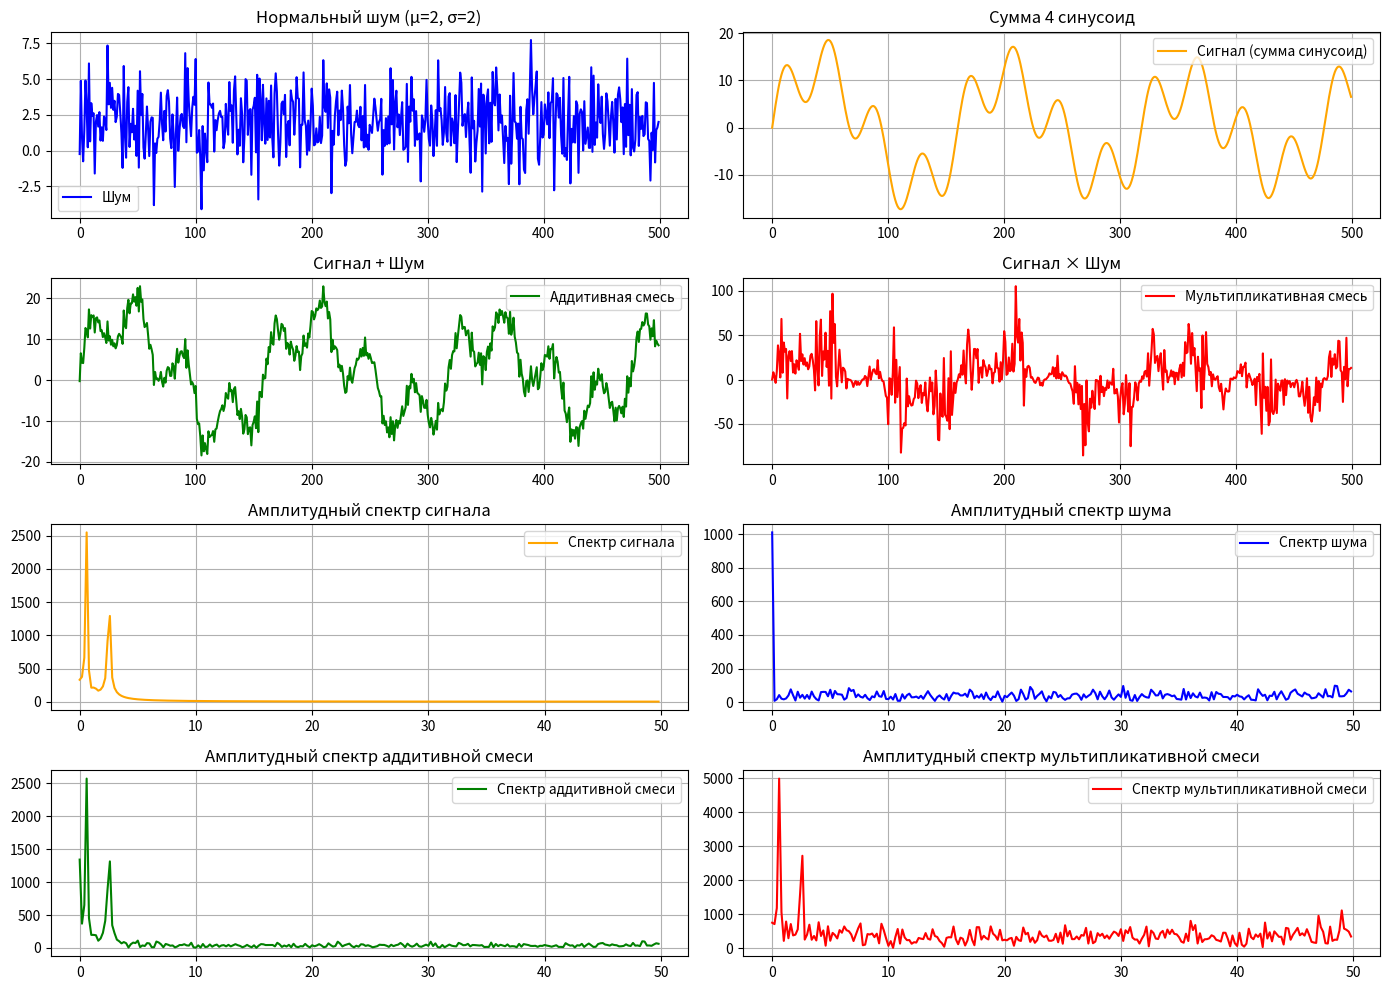
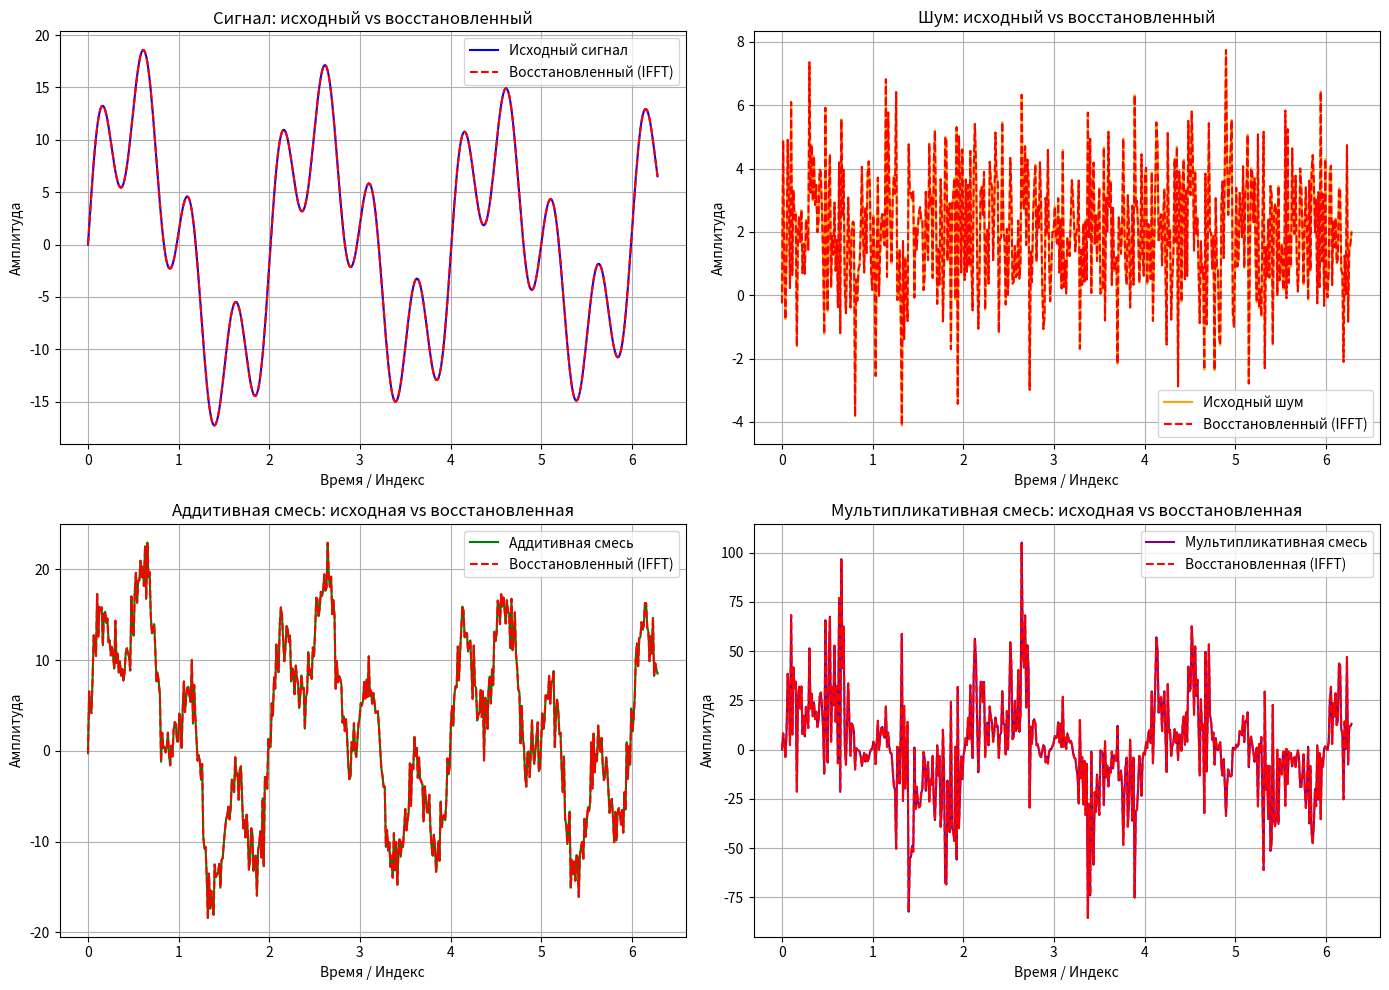

Generate these figures, in order, with matplotlib:
import numpy as np
import matplotlib.pyplot as plt

# Параметры
N = 500
mean_noise = 2
std_noise = 2
amplitudes = [11, 2, 1, 7]
frequencies = [0.5, 0.4, 1, 2]

# Генерация оси x (время или индекс)
x = np.linspace(0, 2 * np.pi, N)

# Генерация шума (нормальное распределение)
noise = np.random.normal(mean_noise, std_noise, N)

# Генерация суммы синусоид
signal = np.zeros(N)
for amp, freq in zip(amplitudes, frequencies):
    signal += amp * np.sin(2 * np.pi * freq * x)

# Аддитивная смесь: сигнал + шум
additive_mixture = signal + noise

# Мультипликативная смесь: сигнал × шум
multiplicative_mixture = signal * noise

# Функция для вычисления амплитудного спектра
def get_amplitude_spectrum(data, fs=100):
    fft_result = np.fft.fft(data)
    freqs = np.fft.fftfreq(len(data), 1/fs)
    half = len(data) // 2
    return freqs[:half], np.abs(fft_result[:half])

# Функция для вычисления FFT и IFFT
def fft_ifft(data, fs=100):
    fft_result = np.fft.fft(data)
    ifft_result = np.fft.ifft(fft_result)
    # Берём действительную часть (из-за численных погрешностей могут быть малые мнимые части)
    return fft_result, np.real(ifft_result)

# Вычисляем спектры
fs = 100  # Условная частота дискретизации

freqs_signal, spec_signal = get_amplitude_spectrum(signal, fs)
freqs_noise, spec_noise = get_amplitude_spectrum(noise, fs)
freqs_add, spec_add = get_amplitude_spectrum(additive_mixture, fs)
freqs_mult, spec_mult = get_amplitude_spectrum(multiplicative_mixture, fs)

# Вычисляем FFT и IFFT для всех сигналов
fft_signal, ifft_signal = fft_ifft(signal)
fft_noise, ifft_noise = fft_ifft(noise)
fft_add, ifft_add = fft_ifft(additive_mixture)
fft_mult, ifft_mult = fft_ifft(multiplicative_mixture)

# Вывод графиков — временные реализации и спектры

plt.figure(figsize=(14, 10))

plt.subplot(4, 2, 1)
plt.plot(noise, label='Шум', color='blue')
plt.title('Нормальный шум (μ=2, σ=2)')
plt.grid(True)
plt.legend()

plt.subplot(4, 2, 2)
plt.plot(signal, label='Сигнал (сумма синусоид)', color='orange')
plt.title('Сумма 4 синусоид')
plt.grid(True)
plt.legend()

plt.subplot(4, 2, 3)
plt.plot(additive_mixture, label='Аддитивная смесь', color='green')
plt.title('Сигнал + Шум')
plt.grid(True)
plt.legend()

plt.subplot(4, 2, 4)
plt.plot(multiplicative_mixture, label='Мультипликативная смесь', color='red')
plt.title('Сигнал × Шум')
plt.grid(True)
plt.legend()

plt.subplot(4, 2, 5)
plt.plot(freqs_signal, spec_signal, label='Спектр сигнала', color='orange')
plt.title('Амплитудный спектр сигнала')
plt.grid(True)
plt.legend()

plt.subplot(4, 2, 6)
plt.plot(freqs_noise, spec_noise, label='Спектр шума', color='blue')
plt.title('Амплитудный спектр шума')
plt.grid(True)
plt.legend()

plt.subplot(4, 2, 7)
plt.plot(freqs_add, spec_add, label='Спектр аддитивной смеси', color='green')
plt.title('Амплитудный спектр аддитивной смеси')
plt.grid(True)
plt.legend()

plt.subplot(4, 2, 8)
plt.plot(freqs_mult, spec_mult, label='Спектр мультипликативной смеси', color='red')
plt.title('Амплитудный спектр мультипликативной смеси')
plt.grid(True)
plt.legend()

plt.tight_layout()
plt.show()


# Вторая часть: сравнение исходного и восстановленного сигнала через IFFT

plt.figure(figsize=(14, 10))

plt.subplot(2, 2, 1)
plt.plot(x, signal, label='Исходный сигнал', color='blue')
plt.plot(x, ifft_signal, label='Восстановленный (IFFT)', linestyle='--', color='red')
plt.title('Сигнал: исходный vs восстановленный')
plt.xlabel('Время / Индекс')
plt.ylabel('Амплитуда')
plt.grid(True)
plt.legend()

plt.subplot(2, 2, 2)
plt.plot(x, noise, label='Исходный шум', color='orange')
plt.plot(x, ifft_noise, label='Восстановленный (IFFT)', linestyle='--', color='red')
plt.title('Шум: исходный vs восстановленный')
plt.xlabel('Время / Индекс')
plt.ylabel('Амплитуда')
plt.grid(True)
plt.legend()

plt.subplot(2, 2, 3)
plt.plot(x, additive_mixture, label='Аддитивная смесь', color='green')
plt.plot(x, ifft_add, label='Восстановленный (IFFT)', linestyle='--', color='red')
plt.title('Аддитивная смесь: исходная vs восстановленная')
plt.xlabel('Время / Индекс')
plt.ylabel('Амплитуда')
plt.grid(True)
plt.legend()

plt.subplot(2, 2, 4)
plt.plot(x, multiplicative_mixture, label='Мультипликативная смесь', color='purple')
plt.plot(x, ifft_mult, label='Восстановленная (IFFT)', linestyle='--', color='red')
plt.title('Мультипликативная смесь: исходная vs восстановленная')
plt.xlabel('Время / Индекс')
plt.ylabel('Амплитуда')
plt.grid(True)
plt.legend()

plt.tight_layout()
plt.show()